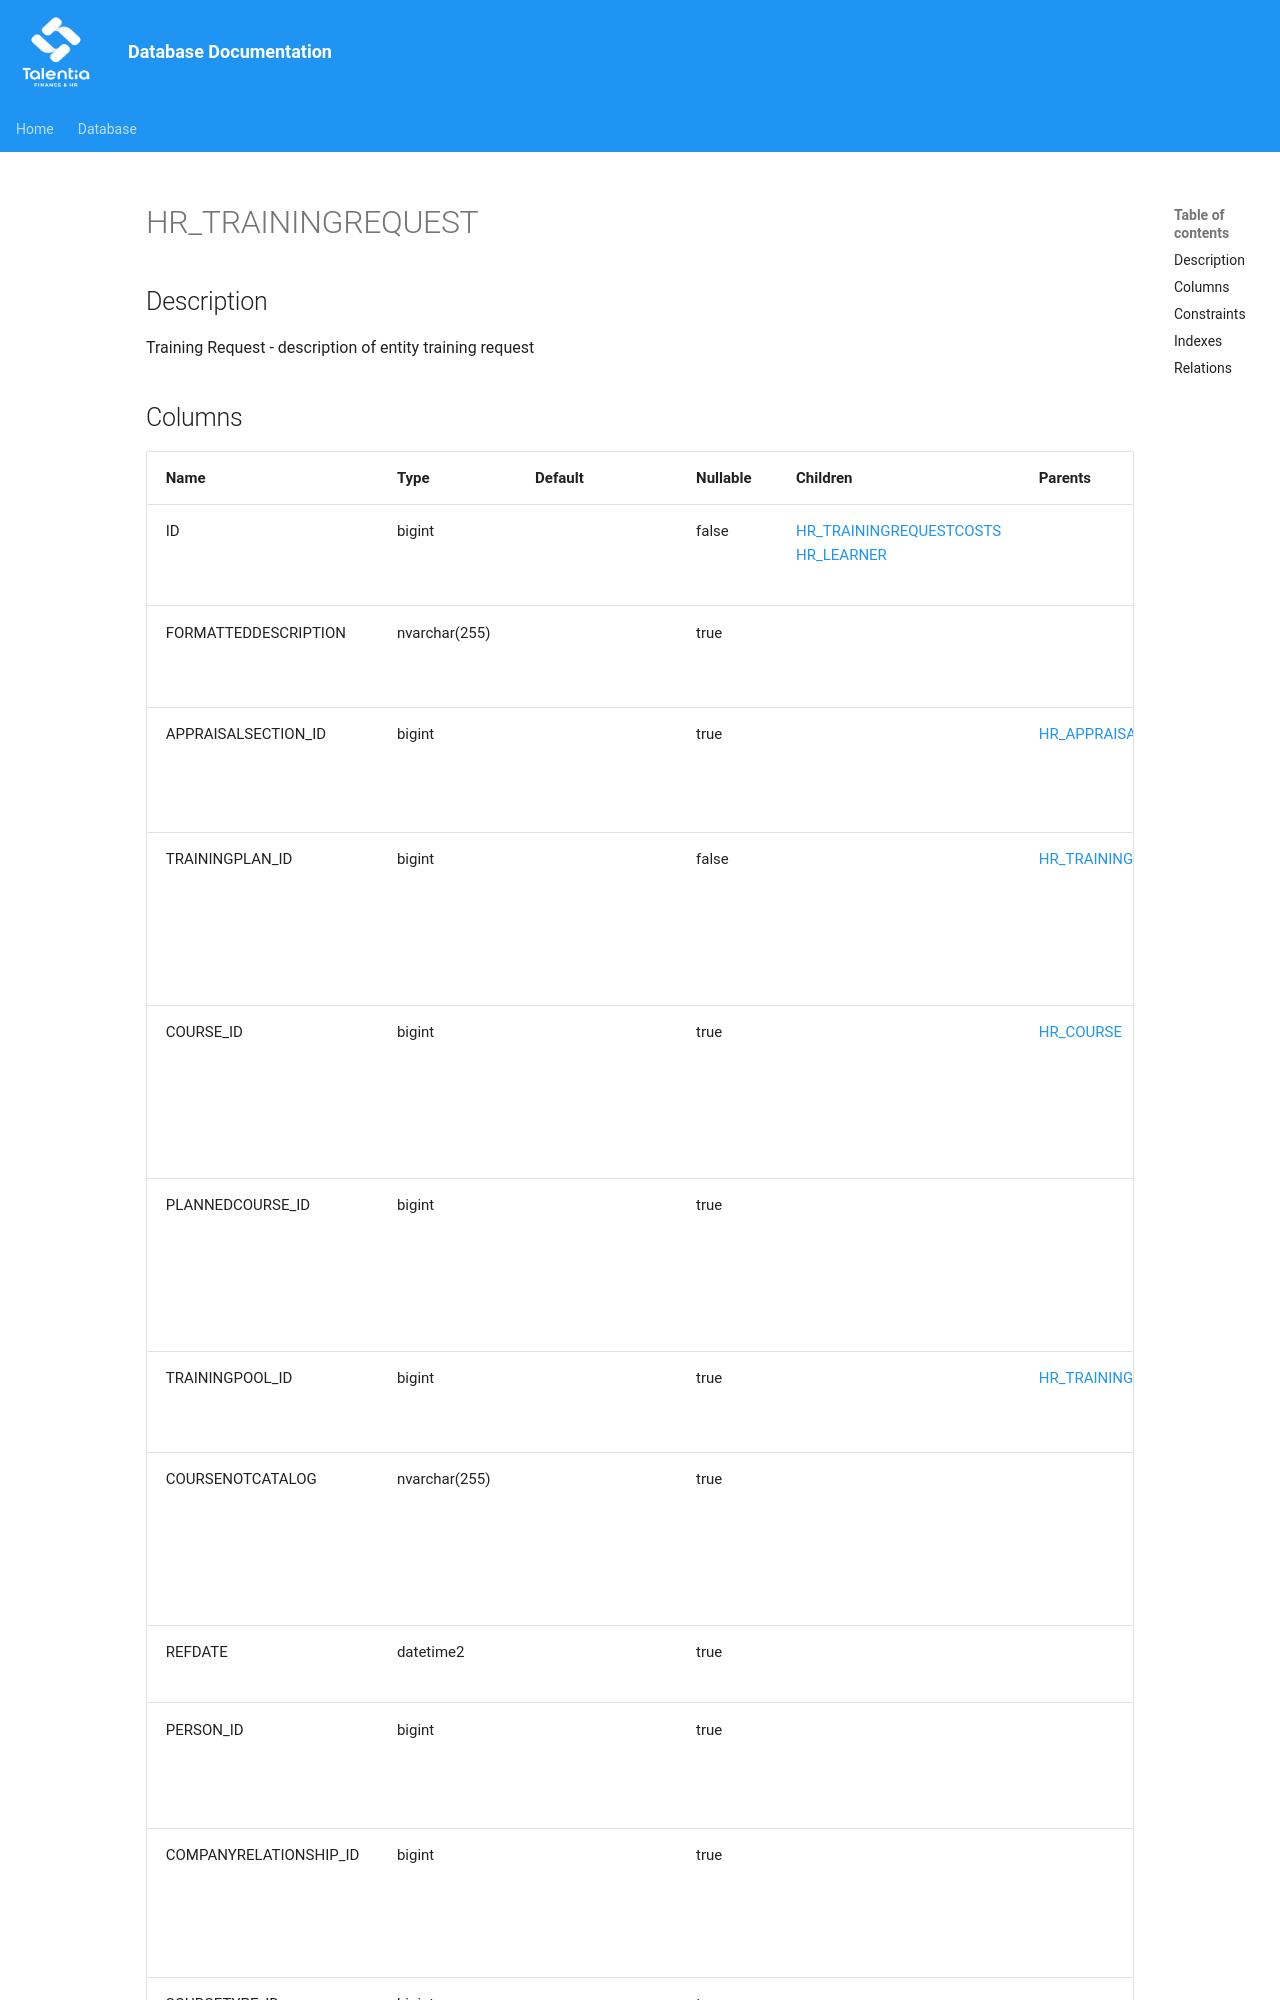

repository: giovanniporcelli/documentazione-db · page: schema/HR_TRAININGREQUEST/index.html · generator: mkdocs

# HR_TRAININGREQUEST

## Description

Training Request - description of entity training request  


## Columns

| Name | Type | Default | Nullable | Children | Parents | Comment |
| ---- | ---- | ------- | -------- | -------- | ------- | ------- |
| ID | bigint |  | false | [HR_TRAININGREQUESTCOSTS](HR_TRAININGREQUESTCOSTS.md) [HR_LEARNER](HR_LEARNER.md) |  | Indicates the unique identifier |
| FORMATTEDDESCRIPTION | nvarchar(255) |  | true |  |  | This is a concatenated description. |
| APPRAISALSECTION_ID | bigint |  | true |  | [HR_APPRAISALSECTION](HR_APPRAISALSECTION.md) | This field identify the Appraisal section. |
| TRAININGPLAN_ID | bigint |  | false |  | [HR_TRAININGPLAN](HR_TRAININGPLAN.md) | description of field training plan for entity training request |
| COURSE_ID | bigint |  | true |  | [HR_COURSE](HR_COURSE.md) | description of field course in catalog for entity training request |
| PLANNEDCOURSE_ID | bigint |  | true |  |  | description of field planned course for entity training request |
| TRAININGPOOL_ID | bigint |  | true |  | [HR_TRAININGPOOL](HR_TRAININGPOOL.md) | Indicates the training pool identifier. |
| COURSENOTCATALOG | nvarchar(255) |  | true |  |  | description of field course not in catalog for enity training request |
| REFDATE | datetime2 |  | true |  |  | Reference Date |
| PERSON_
